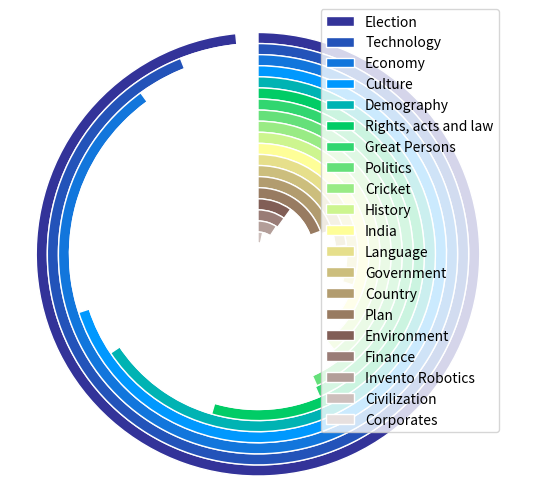

This chart was generated by the following Python code:
import matplotlib.pyplot as plt
from matplotlib import cm
from math import log10

labels = list(['Election','Technology','Economy','Culture','Demography','Rights, acts and law','Great Persons','Politics','Cricket','History','India','Language','Government','Country','Plan','Environment','Finance','Invento Robotics','Civilization','Corporates'])
data = [400,200,100,700,34,900,100,345,940,984,300,234,393,194,93,433,545,435,656,10]
data.sort(reverse=True)
#number of data points
n = len(data)
#find max value for full ring
k = 10 ** int(log10(max(data)))
m = k * (1 + max(data) // k)
print(m)
#radius of donut chart
r = 1.5
#calculate width of each ring
w = r / n

#create colors along a chosen colormap
colors = [cm.terrain(i / n) for i in range(n)]

#create figure, axis
fig, ax = plt.subplots()
ax.axis("equal")

#create rings of donut chart
for i in range(n):
    #hide labels in segments with textprops: alpha = 0 - transparent, alpha = 1 - visible
    innerring, _ = ax.pie([m - data[i], data[i]], radius = r - i * w, startangle = 90, labels = ["", labels[i]], labeldistance = 1 - 1 / (1.5 * (n - i)), textprops = {"alpha": 0}, colors = ["white", colors[i]])
    plt.setp(innerring, width = w, edgecolor = "white")
plt.legend()
plt.show()


